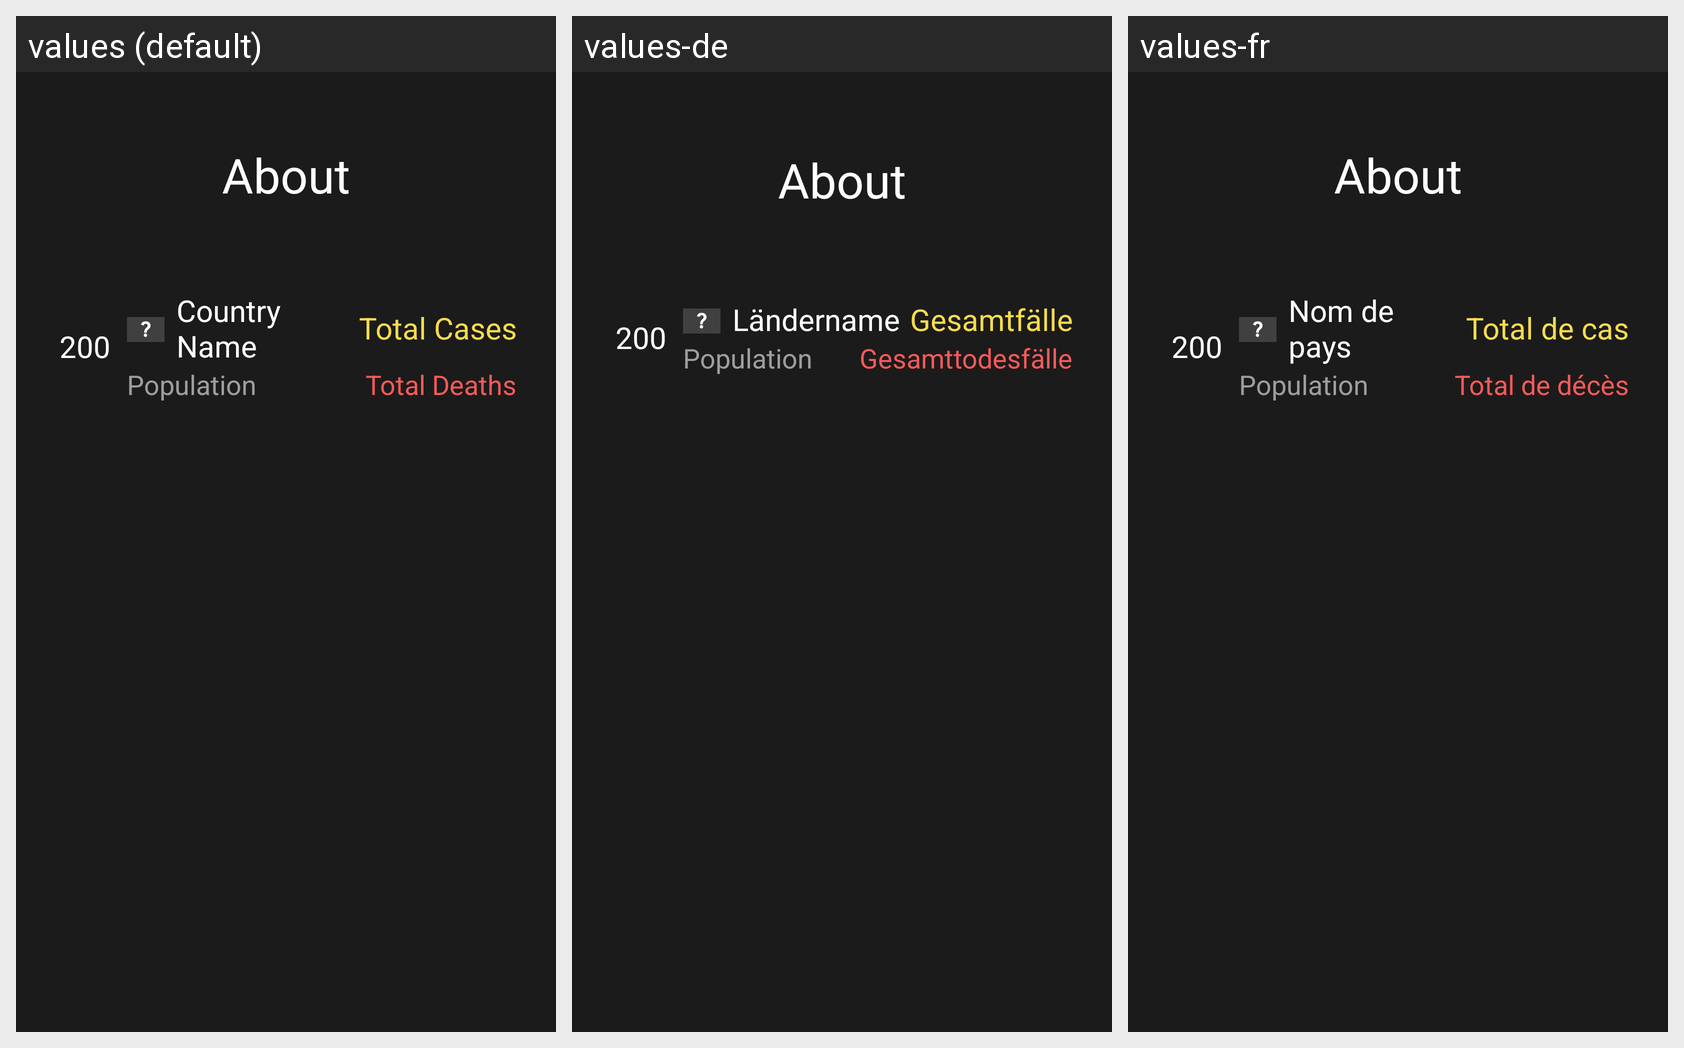

The Android screen below is rendered under several locales of the same app. Produce the string resources it draws, with the default and per-locale values.
Android screen res/layout/fragment_about.xml rendered under 3 locales, left to right: values (default), values-de, values-fr. Device: Nexus 5 (rendered at 1080×1920; each locale shown at half size, 540×960, under a caption strip naming it); theme Theme.CovidStats.NoActionBar.
Strings drawn on this screen, with the default value and each locale's value (text and hints the layout hard-codes appear in the picture but are not listed):

about
  values: About
  values-de: About  [not translated; the default value is used]
  values-fr: About  [not translated; the default value is used]

country_name
  values: Country Name
  values-de: Ländername
  values-fr: Nom de pays

country_population
  values: Population
  values-de: Population
  values-fr: Population

total_cases
  values: Total Cases
  values-de: Gesamtfälle
  values-fr: Total de cas

total_deaths
  values: Total Deaths
  values-de: Gesamttodesfälle
  values-fr: Total de décès
